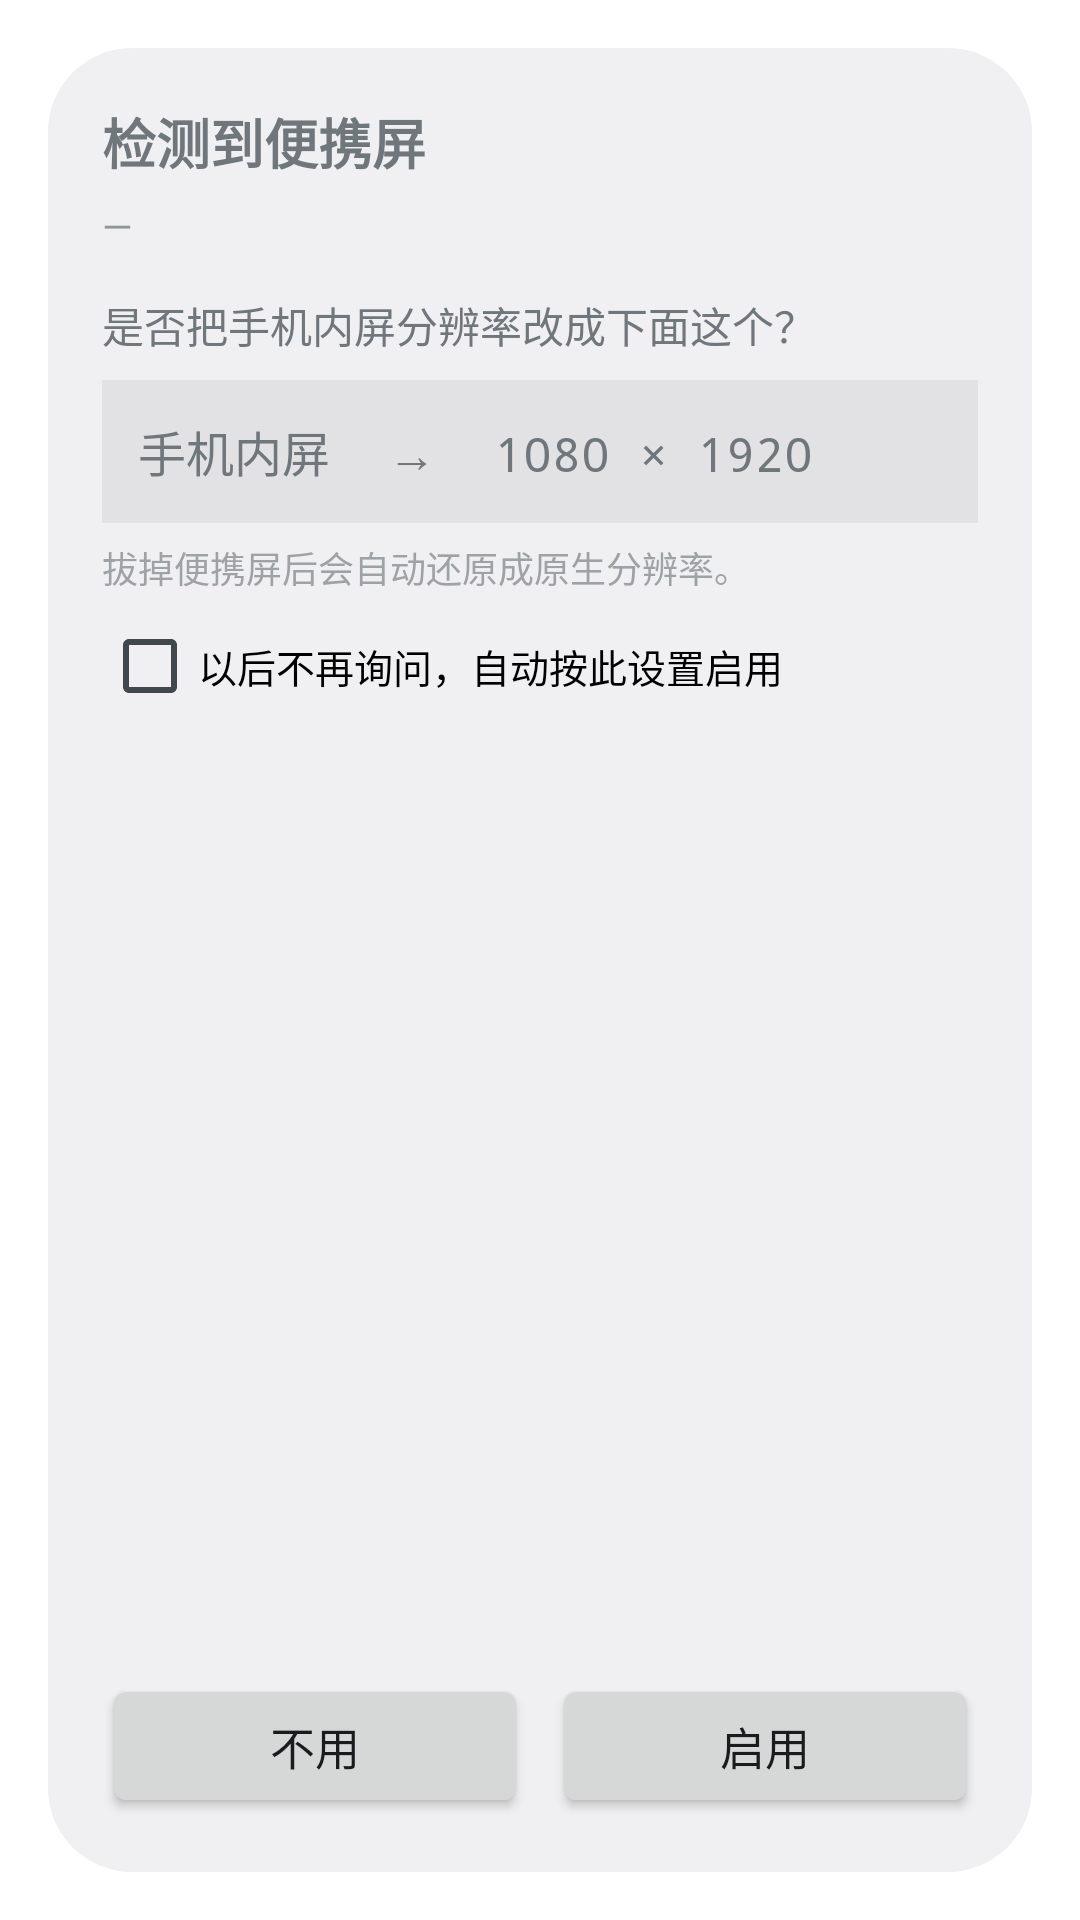

Reconstruct the res/layout file that produces this screen, plus the resources it refers to.
<!-- AndroidManifest.xml: activity theme AppPromptDialog -->
<!-- res/layout/activity_prompt.xml -->
<?xml version="1.0" encoding="utf-8"?>
<LinearLayout xmlns:android="http://schemas.android.com/apk/res/android"
    android:id="@+id/promptRoot"
    android:layout_width="match_parent"
    android:layout_height="match_parent"
    android:orientation="vertical"
    android:padding="18dp">

    <ScrollView
        android:id="@+id/promptScroll"
        android:layout_width="match_parent"
        android:layout_height="0dp"
        android:layout_weight="1"
        android:scrollbars="vertical">

        <LinearLayout
            android:id="@+id/promptBody"
            android:layout_width="match_parent"
            android:layout_height="wrap_content"
            android:orientation="vertical">

            <TextView
                android:layout_width="match_parent"
                android:layout_height="wrap_content"
                android:text="检测到便携屏"
                android:textSize="18sp"
                android:textStyle="bold" />

            <TextView
                android:id="@+id/tvPromptExt"
                android:layout_width="match_parent"
                android:layout_height="wrap_content"
                android:layout_marginTop="6dp"
                android:alpha="0.75"
                android:text="—"
                android:textSize="13sp" />

            <TextView
                android:layout_width="match_parent"
                android:layout_height="wrap_content"
                android:layout_marginTop="14dp"
                android:text="是否把手机内屏分辨率改成下面这个？"
                android:textSize="14sp" />

            <TextView
                android:id="@+id/tvPromptRes"
                android:layout_width="match_parent"
                android:layout_height="wrap_content"
                android:layout_marginTop="8dp"
                android:background="#0F000000"
                android:fontFamily="monospace"
                android:padding="12dp"
                android:text="手机内屏  →  1080 × 1920"
                android:textSize="16sp" />

            <TextView
                android:layout_width="match_parent"
                android:layout_height="wrap_content"
                android:layout_marginTop="6dp"
                android:alpha="0.65"
                android:text="拔掉便携屏后会自动还原成原生分辨率。"
                android:textSize="12sp" />

            <CheckBox
                android:id="@+id/cbPromptNoAsk"
                android:layout_width="match_parent"
                android:layout_height="wrap_content"
                android:layout_marginTop="8dp"
                android:text="以后不再询问，自动按此设置启用"
                android:textSize="13sp" />
        </LinearLayout>
    </ScrollView>

    <LinearLayout
        android:id="@+id/promptFooter"
        android:layout_width="match_parent"
        android:layout_height="wrap_content"
        android:layout_marginTop="10dp"
        android:orientation="horizontal">

        <Button
            android:id="@+id/btnPromptNo"
            android:layout_width="0dp"
            android:layout_height="wrap_content"
            android:layout_weight="1"
            android:text="不用"
            android:textSize="15sp" />

        <Button
            android:id="@+id/btnPromptYes"
            android:layout_width="0dp"
            android:layout_height="wrap_content"
            android:layout_marginStart="8dp"
            android:layout_weight="1"
            android:text="启用"
            android:textSize="15sp" />
    </LinearLayout>

</LinearLayout>
<!-- resources referenced by this layout -->
<resources>
  <style name="AppPromptDialog" parent="@android:style/Theme.DeviceDefault.Light.Dialog.Alert">
          <item name="android:windowNoTitle">true</item>
          <item name="android:windowCloseOnTouchOutside">false</item>
      </style>
</resources>
